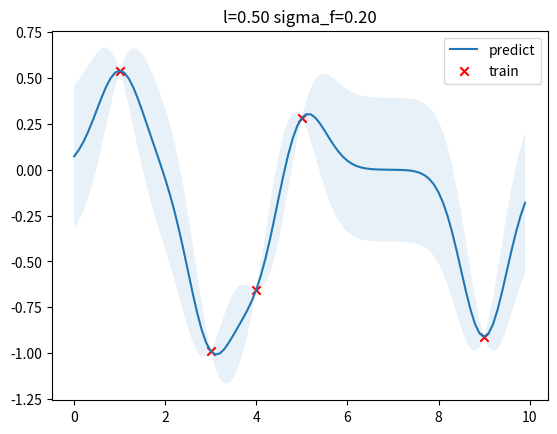

Here is the Python script that generated this plot:
import numpy as np
from scipy.optimize import minimize
import matplotlib.pyplot as plt


def gaussian_kernel(x1, x2, l=1.0, sigma_f=1.0):
    """Easy to understand but inefficient."""
    m, n = x1.shape[0], x2.shape[0]
    dist_matrix = np.zeros((m, n), dtype=float)
    for i in range(m):
        for j in range(n):
            dist_matrix[i][j] = np.sum((x1[i] - x2[j]) ** 2)
    return sigma_f ** 2 * np.exp(- 0.5 / l ** 2 * dist_matrix)


def gaussian_kernel_vectorization(x1, x2, leng=1.0, sigma_f=1.0):
    """More efficient approach."""
    temp_1 = np.sum(x1 ** 2, 1).reshape(-1, 1)
    # temp_2 = np.sum(x2 ** 2, 1)
    temp_2 = np.sum(x2 ** 2, 1).reshape(1, -1)
    temp_3 = temp_1 + temp_2
    dist_matrix = temp_3 - 2 * np.dot(x1, x2.T)
    # dist_matrix = np.sum(x1 ** 2, 1).reshape(-1, 1) + np.sum(x2 ** 2, 1).reshape(-1, 1) - 2 * np.dot(x1, x2.T)
    return sigma_f ** 2 * np.exp(-0.5 / leng ** 2 * dist_matrix)


x = np.array([700, 800, 1029]).reshape(-1, 1)

print(gaussian_kernel_vectorization(x, x, leng=500, sigma_f=10))


class GPR:

    def __init__(self, optimize=True):
        self.is_fit = False
        self.train_X, self.train_y = None, None
        self.params = {"l": 0.5, "sigma_f": 0.2}
        self.optimize = optimize

    def fit(self, X, y):
        # store train data
        self.train_X = np.asarray(X)
        self.train_y = np.asarray(y)
        self.is_fit = True

    def predict(self, X):
        if not self.is_fit:
            print("GPR Model not fit yet.")
            return

        X = np.asarray(X)
        Kff = self.kernel(self.train_X, self.train_X)  # (N, N)
        Kyy = self.kernel(X, X)  # (k, k)
        Kfy = self.kernel(self.train_X, X)  # (N, k)
        Kff_inv = np.linalg.inv(Kff + 1e-8 * np.eye(len(self.train_X)))  # (N, N)

        mu = Kfy.T.dot(Kff_inv).dot(self.train_y)
        cov = Kyy - Kfy.T.dot(Kff_inv).dot(Kfy)
        return mu, cov

    def kernel(self, x1, x2):
        dist_matrix = np.sum(x1**2, 1).reshape(-1, 1) + np.sum(x2**2, 1) - 2 * np.dot(x1, x2.T)
        return self.params["sigma_f"] ** 2 * np.exp(-0.5 / self.params["l"] ** 2 * dist_matrix)


def y(x, noise_sigma=0.0):
    x = np.asarray(x)
    y = np.cos(x) + np.random.normal(0, noise_sigma, size=x.shape)
    return y.tolist()


train_X = np.array([3, 1, 4, 5, 9]).reshape(-1, 1)
train_y = y(train_X, noise_sigma=1e-4)
test_X = np.arange(0, 10, 0.1).reshape(-1, 1)

gpr = GPR()
gpr.fit(train_X, train_y)
mu, cov = gpr.predict(test_X)
test_y = mu.ravel()
uncertainty = 1.96 * np.sqrt(np.diag(cov))
plt.figure()
plt.title("l=%.2f sigma_f=%.2f" % (gpr.params["l"], gpr.params["sigma_f"]))
plt.fill_between(test_X.ravel(), test_y + uncertainty, test_y - uncertainty, alpha=0.1)
plt.plot(test_X, test_y, label="predict")
plt.scatter(train_X, train_y, label="train", c="red", marker="x")
plt.legend()
plt.show()














